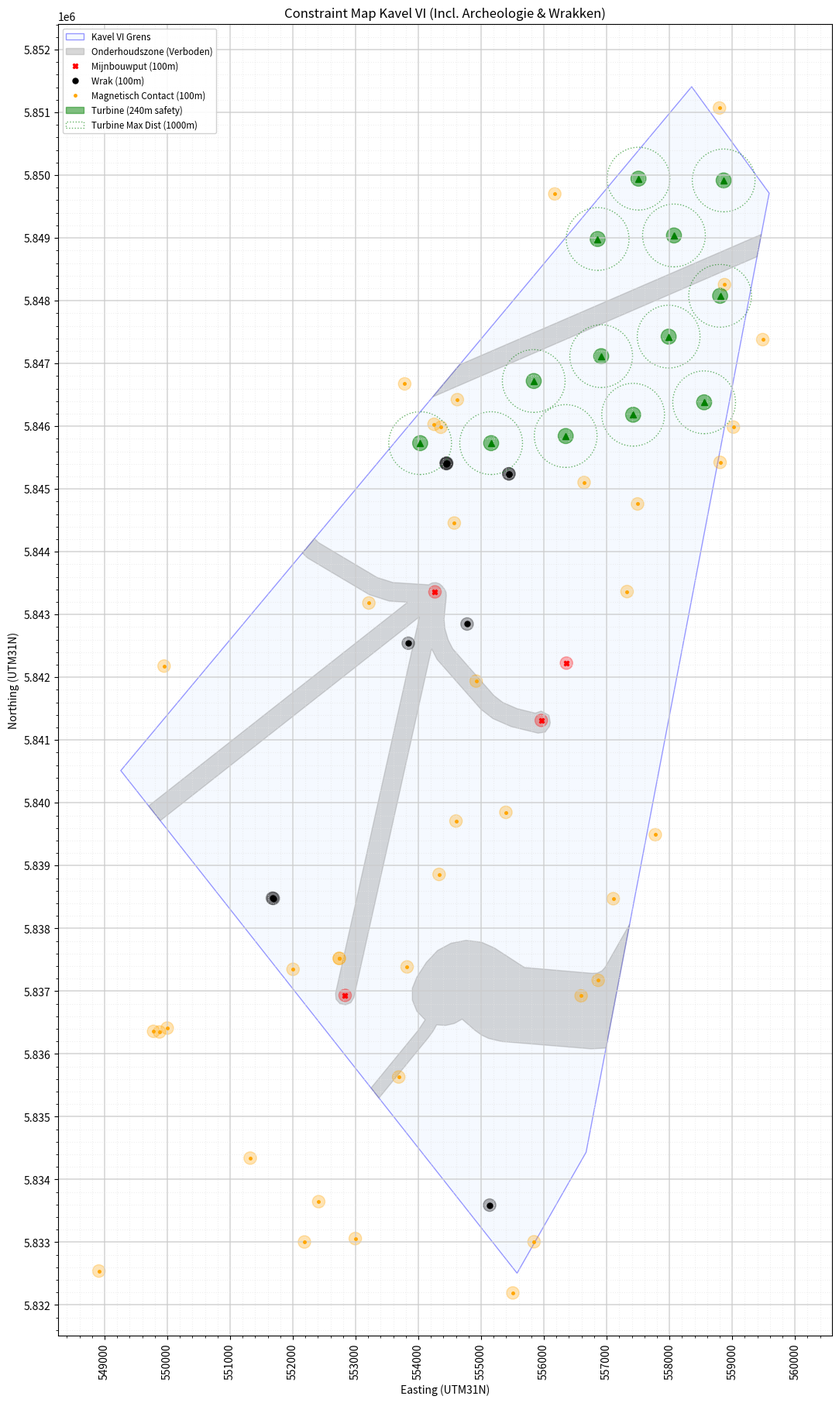

Write Python code to recreate this figure.
import matplotlib.pyplot as plt
from matplotlib.patches import Polygon, Circle
import numpy as np
from matplotlib.ticker import MultipleLocator
from matplotlib.path import Path

max_afstand_turbine = 1000
totaal_vermogen = 0

turbines = [
    (557506.5, 5849944.1),
    (558863.9, 5849915.9),
    (556856.1, 5848982.7),
    (558072.1, 5849039.2),
    (558807.4, 5848077.8),
    (557987.3, 5847427.4),
    (556912.7, 5847116.3),
    (555838.1, 5846720.4),
    (554028.3, 5845730.6),
    (555159.4, 5845730.6),
    (556347.1, 5845843.8),
    (557421.7, 5846183.1),
    (558552.8, 5846381.1)
]

# Het TenneT Stopcontac
SUBSTATION = (557366.0, 5838067.0)




# --- 1. DATA INPUT ---

# A. Kavelgrens (Site VI)
kavel_coords = [
    (549259.1, 5840513.5), (558353.9, 5851409.2),
    (559589.1, 5849713.0), (556672.6, 5834433.9),
    (555572.5, 5832506.4)
]

# B. Onderhoudszones
onderhouds_zones = [
    [(554655.0, 5846977.8), (559463.7, 5849056.5), (559395.8, 5848700.3), (554228.2, 5846466.4)],
    [(553245.8, 5835457.2), (554005.3, 5836386.7), (554107.8, 5836542.6), (553975.5, 5836679.9), 
     (553904.2, 5836856.6), (553904.3, 5837047.3), (553975.7, 5837224.0), (554127.3, 5837458.2), 
     (554305.1, 5837647.1), (554520.1, 5837763.4), (554760.2, 5837809.4), (555003.1, 5837780.9), 
     (555209.1, 5837689.8), (555690.6, 5837377.1), (556774.0, 5837283.6), (556852.5, 5837288.7), 
     (556923.4, 5837322.6), (556976.0, 5837381.1), (557366.2, 5838067.8), (556989.3, 5836093.1), 
     (556749.8, 5836080.7), (555326.6, 5836197.4), (555117.8, 5836247.2), (555007.0, 5836300.3), 
     (554905.0, 5836372.7), (554696.8, 5836553.1), (554572.3, 5836484.2), (554433.4, 5836453.3), 
     (554291.5, 5836462.6), (554231.5, 5836357.8), (554160.3, 5836260.2), (553372.7, 5835296.3)],
    [(552344.6, 5844209.9), (552416.8, 5844141.8), (553342.8, 5843590.9), (553593.4, 5843510.7), 
     (554164.4, 5843473.6), (554217.5, 5843503.2), (554278.1, 5843509.2), (554336.0, 5843490.7), 
     (554381.8, 5843450.7), (554416.3, 5843405.4), (554441.1, 5843355.6), (554446.1, 5843300.1), 
     (554409.5, 5842926.0), (554423.5, 5842774.1), (554475.7, 5842595.3), (554547.6, 5842454.8), 
     (555203.6, 5841709.6), (555343.4, 5841601.0), (555575.8, 5841499.6), (555863.1, 5841429.5), 
     (555956.4, 5841462.0), (556081.2, 5841395.2), (556102.1, 5841276.5), (556088.3, 5841220.1), 
     (556020.5, 5841127.5), (555907.1, 5841109.9), (555479.5, 5841214.2), (555189.0, 5841341.1), 
     (554997.1, 5841490.1), (554297.6, 5842284.8), (554210.6, 5842454.8), (552972.7, 5836897.8), 
     (552925.6, 5836817.9), (552840.5, 5836781.0), (552750.0, 5836801.1), (552688.7, 5836870.7), 
     (552679.9, 5836963.0), (554016.4, 5842962.8), (549888.6, 5839715.1), (549702.8, 5839950.7), 
     (553826.3, 5843194.9), (553537.1, 5843213.7), (553218.8, 5843315.6), (552234.9, 5843900.9), 
     (552152.0, 5843979.2)]
]

# C. Punt-Obstakels (Uit de .dbf en PDF tabellen)

# 1. Mijnbouwputten (Wells) - Rood
mijnbouw_putten = [
    (556359.0, 5842226.0), (554264.0, 5843361.0),
    (555958.0, 5841313.0), (552833.0, 5836933.0)
]

# 2. Gevonden Wrakken (Wrecks Found) - Zwart
# Uit KNOWN_Arch_Wrecks_FOUND.dbf (Gefilterd op Kavel VI locatie)
wrakken = [
    (554776.0, 5842849.0), # Wreck DHY 2292
    (555440.0, 5845241.0), # Wreck debris
    (554452.0, 5845413.0),  # Wreck DHY 3427
    (536556, 5817013), #S_0039
    (538628, 5824408), #S_0093
    (538755, 5824686), #S_0095
    (538786, 5824717), #S_0096 
    (544748, 5823694), #S_0336 
    (547417, 5836653), #S_0353 
    (544499, 5821369), #S_0401 
    (544989, 5819800), #S_0412
    (544995, 5819792), #S_0413 
    (553839, 5842543), #S_0679 
    (540104, 5829487), #S_0109 
    (540141, 5829393), #S_0111 
    (540162, 5829452), #S_0112
    (540213, 5829397), #S_0113 
    (540625, 5828686), #S_0121
    (540631, 5828702), #S_0122 
    (540645, 5828700), #S_0123 
    (548149, 5832487), #S_0478 
    (548150, 5832496), #S_0479
    (551674, 5838482), #S_0657
    (551689, 5838477), #S_0658
    (554440, 5845409), #S_0682
    (554448, 5845403), #S_0683
    (555135, 5833591), #S_0711
    (555444, 5845242) #S_0715
]

# 3. Magnetische Anomalieën (Metaal in bodem) - Oranje
# Uit MAG_morethan50nT.dbf (Selectie binnen Kavel VI)
magnetische_anomalieen = [
    (536229 , 5819259), #M_0031
(536633 , 5822430), #M_0060
(536955 , 5822654), #M_0087
(537629 , 5814965), #M_0140
(538075 , 5816129), #M_0168
(538087 , 5816136), #M_0169
(538445 , 5818071), #M_0185
(538633 , 5824401), #M_0197
(538833 , 5822329), #M_0204
(538986 , 5822208), #M_0219
(539047 , 5819118), #M_0226
(539209 , 5829003), #M_0233
(539787 , 5823417), #M_0290
(539822 , 5821164), #M_0296
(540057 , 5829326), #M_0313
(540259 , 5830359), #M_0331
(540338 , 5830792), #M_0337
(540346 , 5817488), #M_0338
(540596 , 5818770), #M_0356
(540653 , 5823892), #M_0360
(541141 , 5828941), #M_0393
(541241 , 5818256), #M_0402
(541266 , 5817334), #M_0405
(541348 , 5830019), #M_0413
(542118 , 5825679), #M_0468
(542475 , 5832918), #M_0493
(542575 , 5823780), #M_0497
(542578 , 5821711), #M_0498
(542768 , 5827335), #M_0513
(543667 , 5827944), #M_0579
(543697 , 5825803), #M_0583
(544221 , 5826060), #M_0631
(544228 , 5826059), #M_0632
(544232 , 5826063), #M_0633
(544643 , 5819585), #M_0664
(545293 , 5828310), #M_0712
(545537 , 5831218), #M_0727
(545724 , 5836432), #M_0747
(545851 , 5821216), #M_0765
(545886 , 5818770), #M_0768
(545967 , 5827624), #M_0775
(546038 , 5830145), #M_0781
(546233 , 5834870), #M_0799
(546725 , 5819870), #M_0861
(547046 , 5837513), #M_0904
(547171 , 5820013), #M_0919
(547239 , 5823738), #M_0925
(547881 , 5825908), #M_1035
(547909 , 5822979), #M_1037
(548232 , 5824052), #M_1068
(548315 , 5829869), #M_1075
(548694 , 5826473), #M_1113
(548708 , 5826535), #M_1116
(548910 , 5832541), #M_1140
(549781 , 5836360), #M_1223
(549876 , 5836350), #M_1236
(549939 , 5827092), #M_1244
(549943 , 5827592), #M_1245
(549949 , 5842179), #M_1247
(549999 , 5836411), #M_1252
(550847 , 5828221), #M_1337
(550883 , 5829837), #M_1341
(551321 , 5834340), #M_1392
(551477 , 5830930), #M_1405
(551483 , 5830926), #M_1407
(551601 , 5827779), #M_1419
(551752 , 5831372), #M_1439
(552003 , 5837348), #M_1465
(552185 , 5833004), #M_1492
(552412 , 5833646), #M_1536
(552739 , 5837522), #M_1575
(552740 , 5837522), #M_1576
(552995 , 5833058), #M_1617
(553211 , 5843184), #M_1651
(553687 , 5835632), #M_1749
(553782 , 5846675), #M_1758
(553820 , 5837386), #M_1765
(554162 , 5829393), #M_1826
(554201 , 5830893), #M_1834
(554330 , 5838860), #M_1857
(554572 , 5844458), #M_1892
(554599 , 5839710), #M_1895
(554621 , 5846424), #M_1899
(554836 , 5829392), #M_1934
(554920 , 5841940), #M_1950
(555212 , 5829091), #M_1983
(555213 , 5829086), #M_1984
(555394 , 5839849), #M_2013
(555505 , 5832192), #M_2037
(555843 , 5833007), #M_2094
(556173 , 5849701), #M_2144
(556593 , 5836926), #M_2201
(556640 , 5845104), #M_2209
(556865 , 5837172), #M_2239
(557105 , 5838473), #M_2263
(557325 , 5843366), #M_2279
(557492 , 5844762), #M_2294
(557775 , 5839492), #M_2311
(558797 , 5851070), #M_2377
(558807 , 5845424), #M_2379
(558877 , 5848256), #M_2385
(559019 , 5845986), #M_2394
(559486 , 5847380), #M_2423
(555689 , 5830536), #M_2060
(554250 , 5846031), #M_1842
(554359 , 5845984), #M_1865
(540905 , 5819187) #M_0382
]


fig, ax = plt.subplots(figsize=(12, 18), layout='constrained')

# A. Kavelgrens (Blauw)
kavel_vorm = Polygon(kavel_coords, closed=True, 
                     edgecolor='blue', facecolor='#e6f2ff', 
                     alpha=0.4, label='Kavel VI Grens')
ax.add_patch(kavel_vorm)

# B. Onderhoudszones (Grijs - Lijst van Lijsten)
for i, zone in enumerate(onderhouds_zones):
    label = "Onderhoudszone (Verboden)" if i == 0 else None
    mz_poly = Polygon(zone, closed=True, 
                      edgecolor='grey', facecolor='grey', 
                      alpha=0.3, label=label)
    ax.add_patch(mz_poly)

# C. Cirkel Zones (100m Buffer)
# Functie om cirkels te tekenen zodat we code niet 3x hoeven te typen
def plot_circles(coord_list, color, marker, label_text):
    for i, punt in enumerate(coord_list):
        label = label_text if i == 0 else None
        # De cirkel (buffer)
        buffer = Circle(punt, radius=100, color=color, alpha=0.3)
        ax.add_patch(buffer)
        # Het puntje zelf
        ax.plot(punt[0], punt[1], marker, color=color, label=label, markersize=5)

# Plotten van de drie types punten
plot_circles(mijnbouw_putten, 'red', 'X', 'Mijnbouwput (100m)')
plot_circles(wrakken, 'black', 'o', 'Wrak (100m)')
plot_circles(magnetische_anomalieen, 'orange', '.', 'Magnetisch Contact (100m)')



###################################################################################################################
def validate_turbines(turbines):
    """Kijkt of je handmatige punten legaal zijn"""
    valid = []
    invalid = []
    
    path_kavel = Path(kavel_coords)
    
    for t in turbines:
        is_ok = True
        
        # Check 1: Binnen Kavel?
        if not path_kavel.contains_point(t): is_ok = False
            
        # Check 2: In Onderhoudszone?
        for zone in onderhouds_zones:
            if Path(zone).contains_point(t): is_ok = False
        
        # Check 3: Te dicht bij put/wrak (100m)?
        for obs in mijnbouw_putten + wrakken + magnetische_anomalieen:
            dist = np.sqrt((t[0]-obs[0])**2 + (t[1]-obs[1])**2)
            if dist < 100: is_ok = False
        
        # Check 4: Te dichtbij andere windmolen(s)?
        for turbine in turbines:
            if t[0] == turbine[0] and t[1] == turbine[1]: continue  # Gaf anders weird outputs
            dist = np.sqrt((turbine[0]-t[0])**2 + (turbine[1]-t[1])**2) #Kan traag gaan vanwege teveel turbis
            print(str(t[0]) + " " + str(t[1]) + " Afstand: " + str(dist) + " Tot " + str(turbine[0]) + " " + str(turbine[1]))
            if dist < max_afstand_turbine: is_ok = False
        
        if is_ok: valid.append(t)
        else: invalid.append(t)
        
    return valid, invalid

def bereken_kabels(turbines):
    """
    Verbindt jouw turbines automatisch met het substation.
    Strategie: We maken clusters van max 6 turbines.
    """
    # 1. Sorteer turbines van Ver (Noord) naar Dichtbij (Zuid) t.o.v. substation
    # Dit zorgt voor logische lijnen richting het zuiden.
    sorted_turbs = sorted(turbines, key=lambda p: p[1], reverse=True)
    
    strings = []
    totale_lengte = 0
    
    # Maak groepjes van 6 (standaard voor 66kV kabels)
    chunk_size = 6
    for i in range(0, len(sorted_turbs), chunk_size):
        group = sorted_turbs[i : i+chunk_size]
        
        # Binnen de groep, sorteer ze op een logische lijn (bijv. van West naar Oost)
        # Zodat de kabel niet kriskras gaat.
        group = sorted(group, key=lambda p: p[0])
        
        # Verbind de punten in de groep
        string_path = []
        for j in range(len(group) - 1):
            p1 = group[j]
            p2 = group[j+1]
            string_path.append((p1, p2))
            totale_lengte += np.sqrt((p1[0]-p2[0])**2 + (p1[1]-p2[1])**2)
            
        # Verbind de laatste turbine met het Substation (Export)
        last_t = group[-1]
        string_path.append((last_t, SUBSTATION))
        totale_lengte += np.sqrt((last_t[0]-SUBSTATION[0])**2 + (last_t[1]-SUBSTATION[1])**2)
        
        strings.append(string_path)
        
    return strings, totale_lengte

# A. Validatie
goede_turbines, slechte_turbines = validate_turbines(turbines) 

for turbine in slechte_turbines:
    print("Slechte Turbine: "+str(turbine[0]) + " " + str(turbine[1]))
# Check if we have turbines left before calculating cables
if not goede_turbines:
    print("Geen geldige turbines gevonden!")
else:
    # B. Kabels trekken
    kabel_trajecten, kabel_lengte_meters = bereken_kabels(goede_turbines)
    kabel_lengte_km = (kabel_lengte_meters * 1.05) / 1000 



for turbine in goede_turbines:
    totaal_vermogen += 14
print("Totaal vermogen: " + str(totaal_vermogen) + "MW")
    

    # ... Plotting code for cables ...
# --- Plotting the Valid Turbines with Constraints ---

def plot_turbine_buffers(turbine_list, max_dist):
    """Plots turbines with a 100m inner safety zone and max distance outer zone."""
    for i, t in enumerate(turbine_list):
        label_100 = "Turbine (240m safety)" if i == 0 else None
        label_max = f"Turbine Max Dist ({max_dist}m)" if i == 0 else None
        
        # 1. Plot the turbine center point
        ax.plot(t[0], t[1], marker='^', color='green', markersize=6, zorder=5)
        
        # 2. Draw the 100m circle (Inner)
        circle_100 = Circle(t, radius=120, color='green', alpha=0.5, 
                            linestyle='-', label=label_100)
        ax.add_patch(circle_100)
        
        # 3. Draw the Max Distance circle (Outer)
        # We use fill=False to keep the map readable
        circle_max = Circle(t, radius=max_dist/2, edgecolor='green', facecolor='none', 
                            linestyle=':', alpha=0.6, label=label_max)
        ax.add_patch(circle_max)

# Execute the plotting function
# Make sure to pass your 'goede_turbines' list and the variable 'max_afstand_turbine'
plot_turbine_buffers(goede_turbines, max_afstand_turbine)


# Re-draw the legend to include these new items
ax.legend(loc='upper left', framealpha=0.9, fontsize='small')

####################################################################################################


# --- 3. OPMAAK ---
ax.set_aspect('equal')
ax.set_title("Constraint Map Kavel VI (Incl. Archeologie & Wrakken)")
ax.set_xlabel("Easting (UTM31N)")
ax.set_ylabel("Northing (UTM31N)")

# --- A. Grid Instellingen (Raster verfijnen) ---
# 1. Zet de dikke lijnen (Major) om de 1000 meter (1 km)
major_interval = 1000 
ax.xaxis.set_major_locator(MultipleLocator(major_interval))
ax.yaxis.set_major_locator(MultipleLocator(major_interval))

# 2. Zet de dunne lijntjes (Minor) om de 100 meter (voor precisie)
minor_interval = 100 
ax.xaxis.set_minor_locator(MultipleLocator(minor_interval))
ax.yaxis.set_minor_locator(MultipleLocator(minor_interval))

# 3. Teken het grid
# Major grid (donkerder)
ax.grid(which='major', color='#CCCCCC', linestyle='-', linewidth=1.2, alpha=0.8)
# Minor grid (lichter en dunner)
ax.grid(which='minor', color='#E5E5E5', linestyle=':', linewidth=0.8, alpha=0.6)
# Zet 'minorticks' aan zodat de lijntjes zichtbaar worden
ax.minorticks_on()


# --- B. Tekst Rotatie ---
# Roteer de labels op de X-as 90 graden (verticaal)
ax.tick_params(axis='x', rotation=90, labelsize=10)


# --- C. Overige Opmaak ---
# Legenda
ax.legend(loc='upper left', framealpha=0.9, fontsize='small')

# Zoom automatisch in op de kavel met een beetje marge
x_val, y_val = zip(*kavel_coords)
marge = 1000
ax.set_xlim(min(x_val) - marge, max(x_val) + marge)
ax.set_ylim(min(y_val) - marge, max(y_val) + marge)


plt.show()
